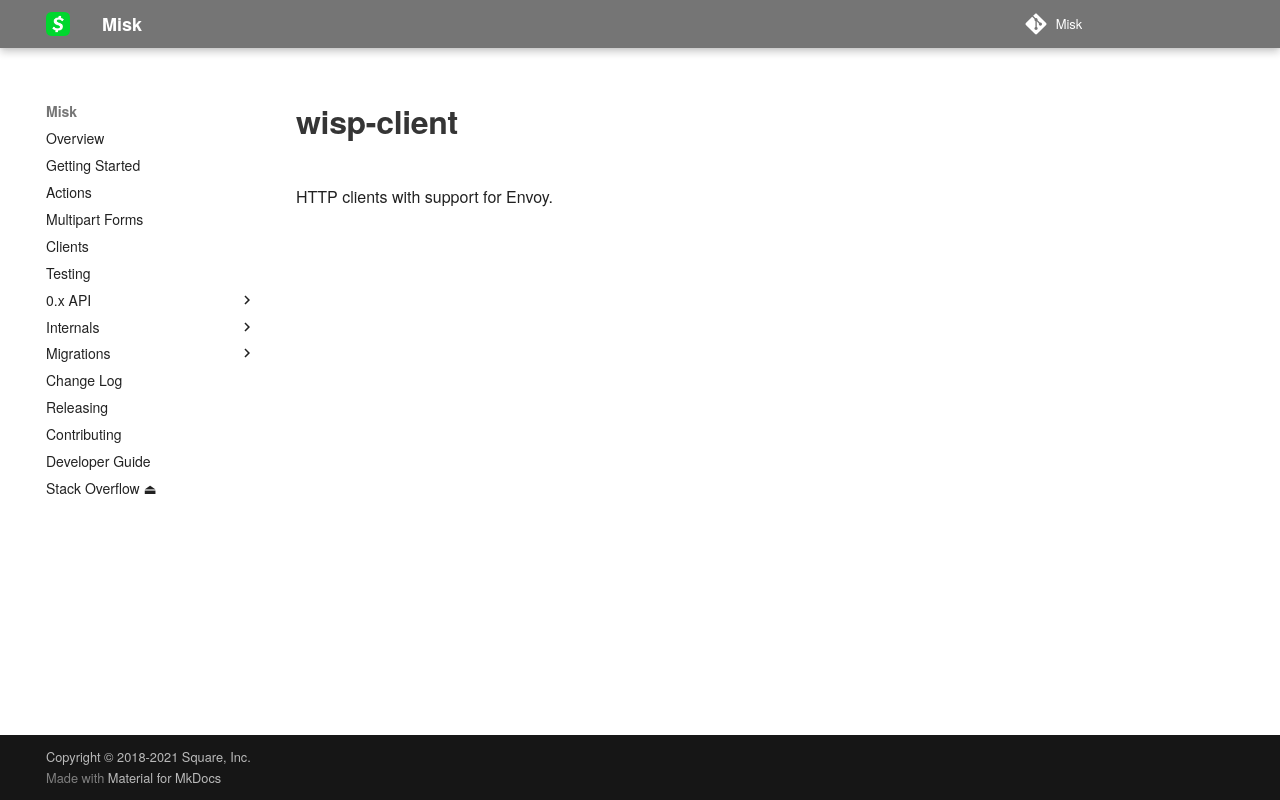

repository: cashapp/misk · page: wisp/wisp-client/index.html · generator: mkdocs

# wisp-client

HTTP clients with support for Envoy.
